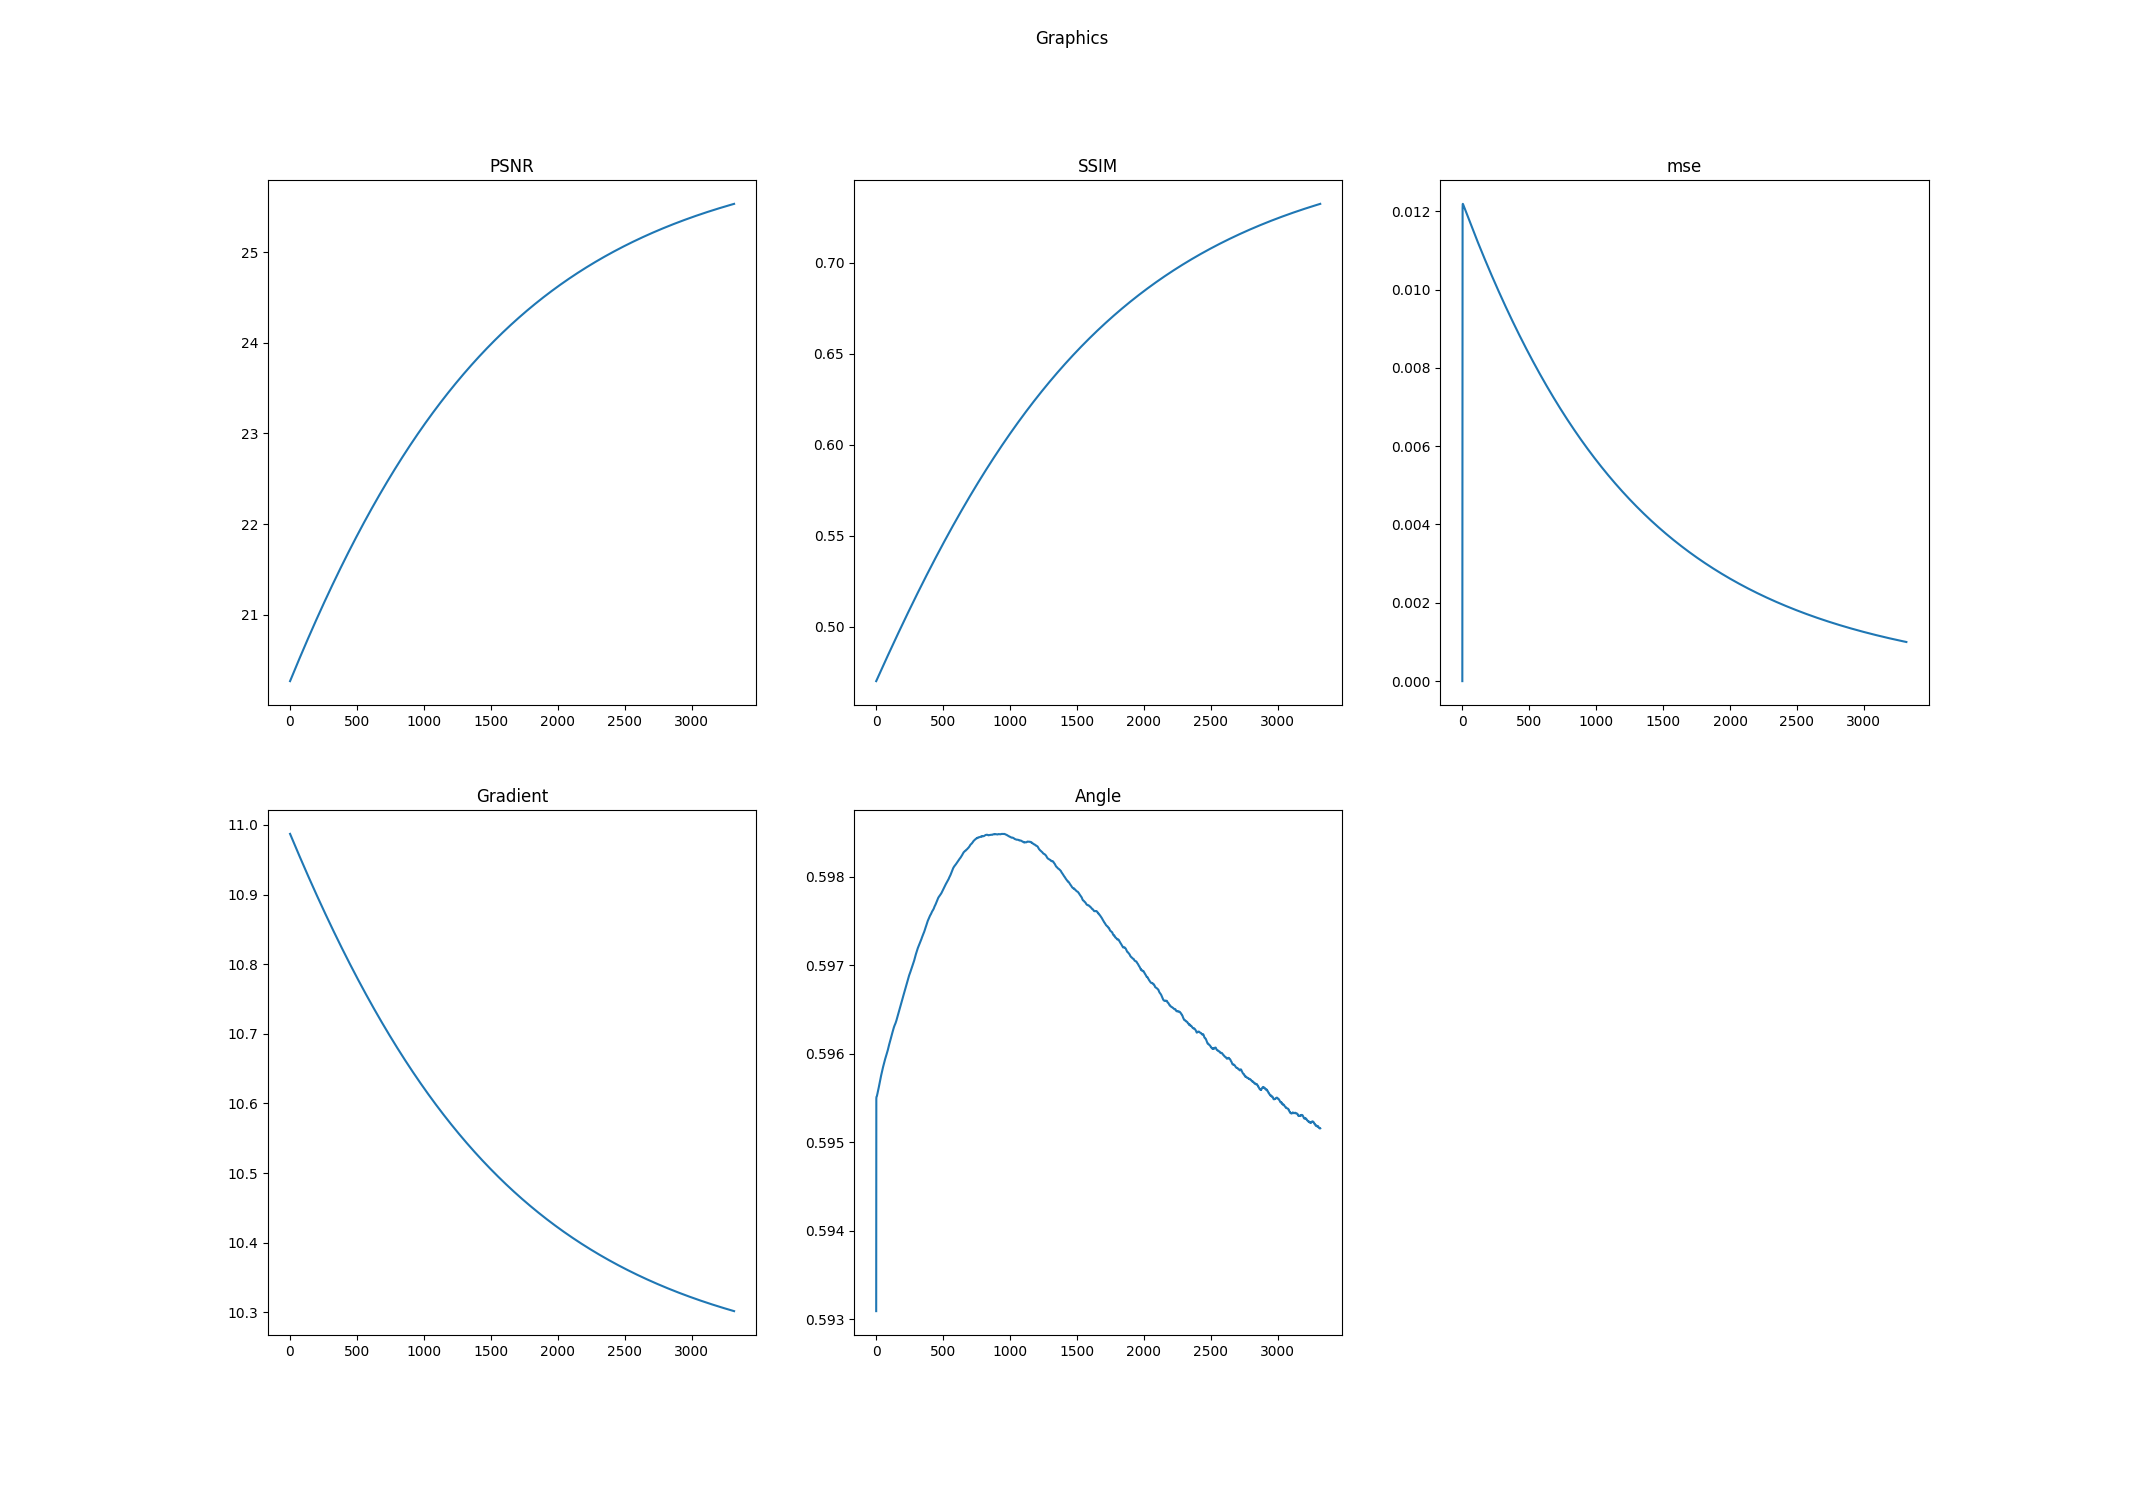

Values plotted in this chart, from the file beside it:
k, PSNR, SSIM, mse, Log-Gradient, Angle
0.0, 20.27, 0.47, 0.0, 10.99, 0.5931
1.0, 20.27, 0.4701, 0.01025, 10.99, 0.5955
2.0, 20.27, 0.4703, 0.01208, 10.99, 0.5955
3.0, 20.28, 0.4704, 0.01218, 10.99, 0.5955
4.0, 20.28, 0.4706, 0.01219, 10.99, 0.5955
5.0, 20.28, 0.4708, 0.01218, 10.98, 0.5955
6.0, 20.29, 0.4709, 0.01217, 10.98, 0.5955
7.0, 20.29, 0.4711, 0.01216, 10.98, 0.5955
8.0, 20.3, 0.4713, 0.01216, 10.98, 0.5955
9.0, 20.3, 0.4714, 0.01215, 10.98, 0.5955
10.0, 20.3, 0.4716, 0.01214, 10.98, 0.5956
11.0, 20.31, 0.4718, 0.01213, 10.98, 0.5956
12.0, 20.31, 0.4719, 0.01212, 10.98, 0.5956
13.0, 20.31, 0.4721, 0.01211, 10.98, 0.5956
14.0, 20.32, 0.4723, 0.0121, 10.98, 0.5956
15.0, 20.32, 0.4724, 0.01209, 10.98, 0.5956
16.0, 20.32, 0.4726, 0.01208, 10.98, 0.5956
17.0, 20.33, 0.4727, 0.01207, 10.98, 0.5956
18.0, 20.33, 0.4729, 0.01207, 10.98, 0.5956
19.0, 20.34, 0.4731, 0.01206, 10.98, 0.5956
20.0, 20.34, 0.4732, 0.01205, 10.98, 0.5956
21.0, 20.34, 0.4734, 0.01204, 10.98, 0.5956
22.0, 20.35, 0.4736, 0.01203, 10.98, 0.5956
23.0, 20.35, 0.4737, 0.01202, 10.98, 0.5956
24.0, 20.35, 0.4739, 0.01201, 10.98, 0.5957
25.0, 20.36, 0.474, 0.012, 10.98, 0.5957
26.0, 20.36, 0.4742, 0.01199, 10.98, 0.5957
27.0, 20.36, 0.4744, 0.01198, 10.97, 0.5957
28.0, 20.37, 0.4745, 0.01198, 10.97, 0.5957
29.0, 20.37, 0.4747, 0.01197, 10.97, 0.5957
30.0, 20.37, 0.4749, 0.01196, 10.97, 0.5957
31.0, 20.38, 0.475, 0.01195, 10.97, 0.5957
32.0, 20.38, 0.4752, 0.01194, 10.97, 0.5957
33.0, 20.39, 0.4753, 0.01193, 10.97, 0.5957
34.0, 20.39, 0.4755, 0.01192, 10.97, 0.5957
35.0, 20.39, 0.4757, 0.01191, 10.97, 0.5957
36.0, 20.4, 0.4758, 0.0119, 10.97, 0.5957
37.0, 20.4, 0.476, 0.01189, 10.97, 0.5958
38.0, 20.4, 0.4762, 0.01189, 10.97, 0.5958
39.0, 20.41, 0.4763, 0.01188, 10.97, 0.5958
40.0, 20.41, 0.4765, 0.01187, 10.97, 0.5958
41.0, 20.41, 0.4766, 0.01186, 10.97, 0.5958
42.0, 20.42, 0.4768, 0.01185, 10.97, 0.5958
43.0, 20.42, 0.477, 0.01184, 10.97, 0.5958
44.0, 20.42, 0.4771, 0.01183, 10.97, 0.5958
45.0, 20.43, 0.4773, 0.01182, 10.97, 0.5958
46.0, 20.43, 0.4775, 0.01181, 10.97, 0.5958
47.0, 20.43, 0.4776, 0.01181, 10.97, 0.5958
48.0, 20.44, 0.4778, 0.0118, 10.97, 0.5958
49.0, 20.44, 0.4779, 0.01179, 10.96, 0.5958
50.0, 20.45, 0.4781, 0.01178, 10.96, 0.5958
51.0, 20.45, 0.4783, 0.01177, 10.96, 0.5958
52.0, 20.45, 0.4784, 0.01176, 10.96, 0.5959
53.0, 20.46, 0.4786, 0.01175, 10.96, 0.5959
54.0, 20.46, 0.4788, 0.01174, 10.96, 0.5959
55.0, 20.46, 0.4789, 0.01173, 10.96, 0.5959
56.0, 20.47, 0.4791, 0.01173, 10.96, 0.5959
57.0, 20.47, 0.4792, 0.01172, 10.96, 0.5959
58.0, 20.47, 0.4794, 0.01171, 10.96, 0.5959
59.0, 20.48, 0.4796, 0.0117, 10.96, 0.5959
... 3,257 more rows
